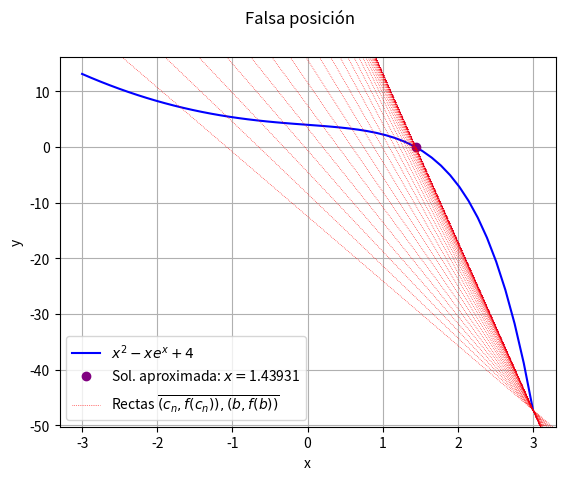

Python code for this plot:
#!/bin/python3

import matplotlib.pyplot as plt
import matplotlib.lines as mlines
import numpy as np
import math

def f(x):
    return x**2 - x*np.exp(x) + 4

def nueva_c(a, b, fa, fb):
    return a - (fa*(b-a))/(fb - fa) # Punto (c, 0) para una recta.

# Rango inicial [a, b].
a = -3
b =  3

fa = f(a)
fb = f(b)

c = nueva_c(a, b, fa, fb)
fc = f(c)
c_values = np.array([c])   # Arreglo con los valores de c_n.
fc_values = np.array([fc]) # Arreglo con los valores de f(c_n).

x = np.linspace(a, b)      # Dominio de la gráfica.
y = x**2 - x*np.exp(x) + 4 # Expresión a dibujar en la gráfica.

epsilon = 0.001 # Diferencia mínima.

a_fijo = True
b_fijo = True

i = 1
print("Iteración", i, ": a =", f"{a:3.5f}", "b =", f"{b:3.5f}", "c =", f"{c:3.5f}", "f(a) =", f"{fa:3.5f}", "f(b) =", f"{fb:3.5f}", "f(c) =", f"{fc:3.5f}")
if np.sign(fa) == np.sign(fb): # Si f(a) y f(b) son del mismo signo, aborta el programa.
    print("La solución no es posible en el rango dado\n")
    exit(1)
while abs(fc) > epsilon: # Iterar hasta que la distancia entre f(c) y la recta x sea menor a epsilon.
    i += 1 # Seguir la iteración.
    if np.sign(fa) == np.sign(fc): # Si f(a) y f(c) son del mismo signo,
        fa = fc                    # reemplazamos f(a) con f(c) y también
        a = c                      # reemplazamos a con c.
        a_fijo = False
    else:                          # Si no, entonces f(b) y f(c) son del
        fb = fc                    # mismo signo. Reemplazamos f(b) con f(c)
        b = c                      # y también reemplazamos b con c.
        b_fijo = False
    c = nueva_c(a, b, fa, fb)      # Actualizamos el valor de c de acuerdo a los nuevos valores.
    fc = f(c)                      # Evaluamos f(x) con x = c.
    c_values = np.append(c_values, c) # Añadimos el valor c_i al arreglo.
    fc_values = np.append(fc_values, fc) # Añadimos el valor f(c_i) al arreglo.
    print("Iteración", i, ": a =", f"{a:3.5f}", "b =", f"{b:3.5f}", "c =", f"{c:3.5f}", "f(a) =", f"{fa:3.5f}", "f(b) =", f"{fb:3.5f}", "f(c) =", f"{fc:3.5f}")

print("Solución: x =", c)

if a_fijo:
    pf = a
    fpf = fa
if b_fijo:
    pf = b
    fpf = fb

fig, axs = plt.subplots()
axs.set_xlabel('x')
axs.set_ylabel('y')
fig.suptitle('Falsa posición')

axs.plot(x, y, label=r'$x^2 - xe^x + 4$', color='blue')
axs.plot(c, fc, 'o', label=r'Sol. aproximada: $x = $'+np.format_float_positional(c, precision=5), color='purple')

axs.grid('on')
for n, m in np.nditer([c_values, fc_values]):
    axs.axline((n, m), (pf, fpf), color='red', linestyle=':', linewidth=0.5)
axs.axline((c_values[c_values.size - 1], fc_values[fc_values.size - 1]), (pf, fpf), color='purple', linestyle=':', linewidth=0.5)

handles, labels = axs.get_legend_handles_labels()
proxy_rojo = mlines.Line2D([], [], color='red', linestyle=':', linewidth=0.5)
handles.append(proxy_rojo)
if a_fijo:
    labels.append(r'Rectas $\overline{(c_n, f(c_n)), (a, f(a))}$')
if b_fijo:
    labels.append(r'Rectas $\overline{(c_n, f(c_n)), (b, f(b))}$')
axs.legend(handles=handles, labels=labels, loc='lower left')

plt.show()
